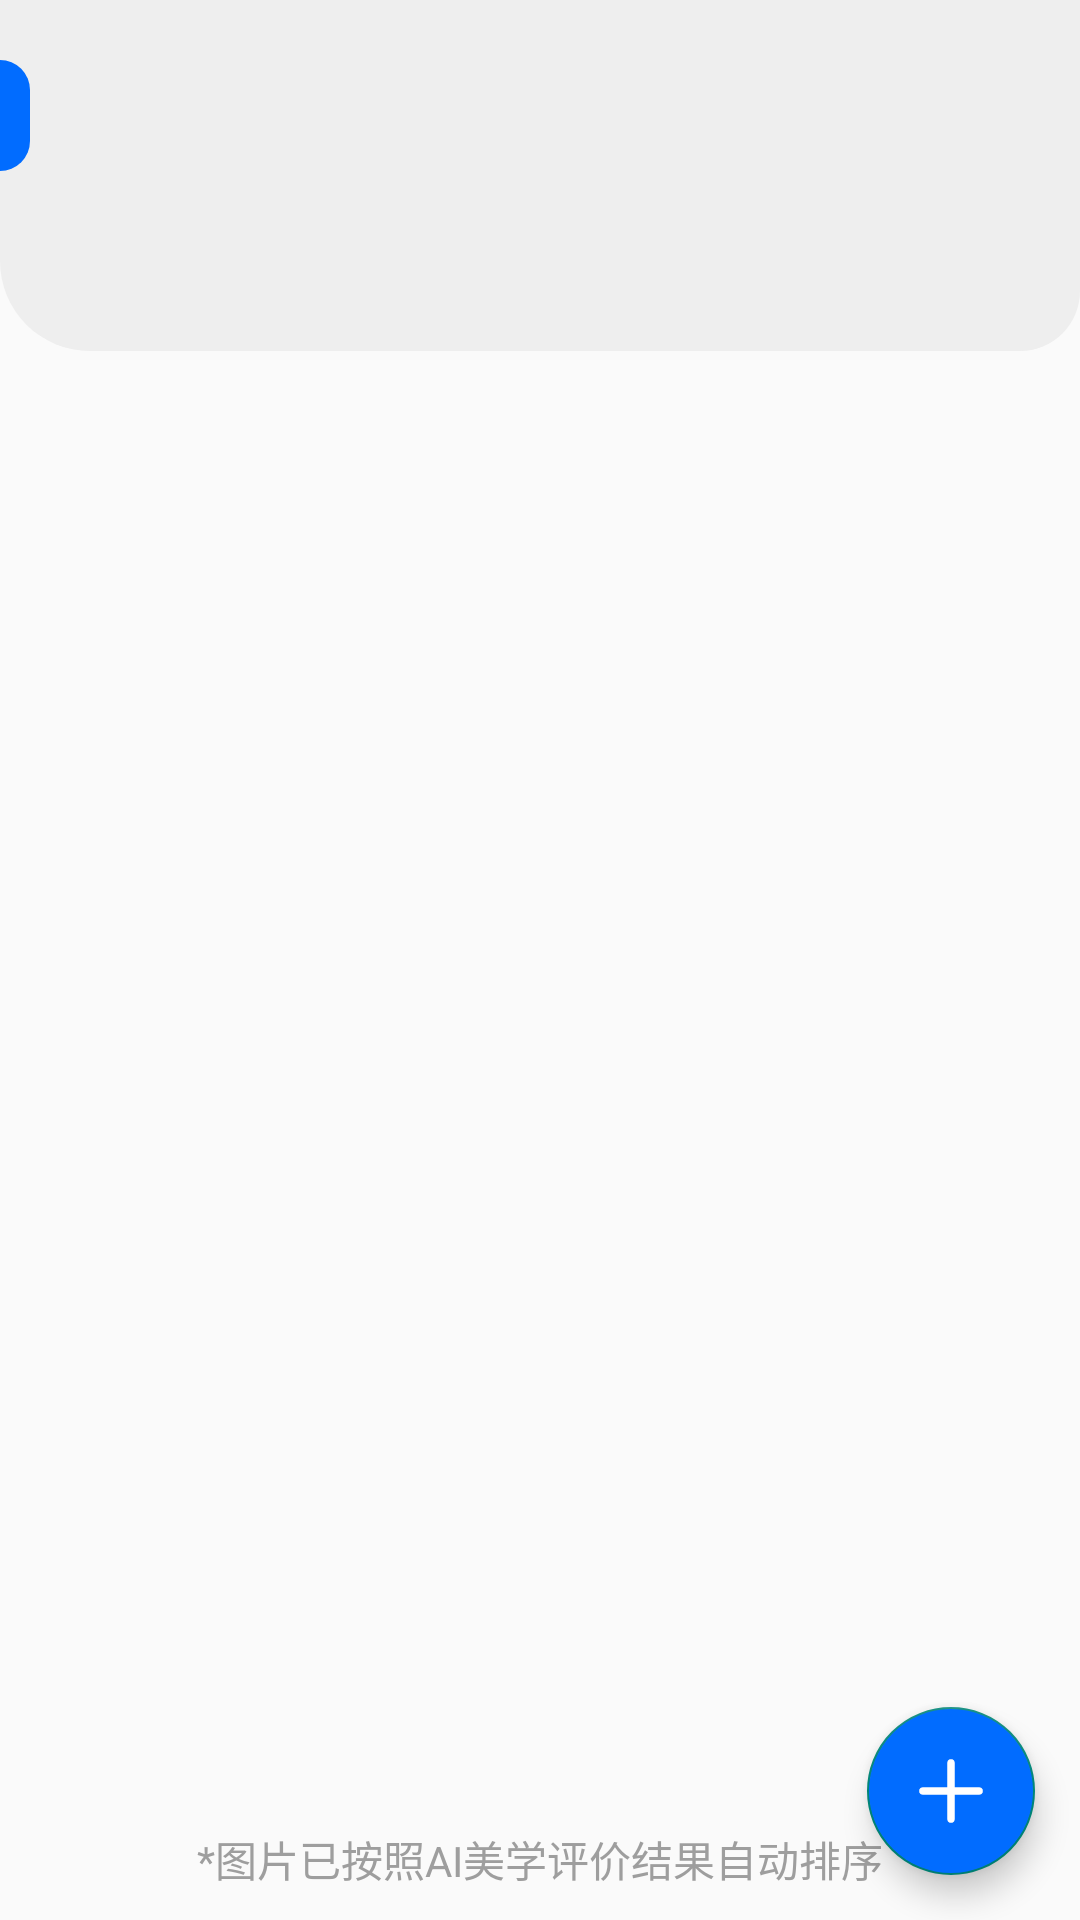

Reconstruct the res/layout file that produces this screen, plus the resources it refers to.
<!-- AndroidManifest.xml: application theme Theme.Animator -->
<!-- res/layout/activity_album2.xml -->
<?xml version="1.0" encoding="utf-8"?>
<androidx.constraintlayout.widget.ConstraintLayout xmlns:android="http://schemas.android.com/apk/res/android"
    xmlns:app="http://schemas.android.com/apk/res-auto"
    xmlns:tools="http://schemas.android.com/tools"
    android:layout_width="match_parent"
    android:layout_height="match_parent"
    android:id="@+id/whole_layout">

    <LinearLayout
        android:id="@+id/main_view"
        android:layout_width="match_parent"
        android:layout_height="wrap_content"
        android:orientation="vertical"
        app:layout_constraintBottom_toTopOf="@id/muti_toolbar"
        app:layout_constraintTop_toTopOf="parent"
        app:layout_constraintVertical_bias="0.0"
        tools:layout_editor_absoluteX="0dp"
        android:background="@drawable/backgroud_card"
        android:paddingBottom="40dp">


        <TextView
            android:id="@+id/fName"
            android:layout_width="wrap_content"
            android:layout_height="wrap_content"
            android:textStyle="bold"
            android:textSize="20dp"
            android:padding="5dp"
            android:layout_marginVertical="20dp"
            android:background="@drawable/label_card"
            android:textColor="@color/selected_white" />

        <androidx.recyclerview.widget.RecyclerView
            android:id="@+id/RecyclerviewFps"
            android:layout_width="match_parent"
            android:layout_height="match_parent" />
    </LinearLayout>
    <TextView
        android:layout_margin="10dp"
        app:layout_constraintBottom_toBottomOf="parent"
        app:layout_constraintLeft_toLeftOf="parent"
        app:layout_constraintRight_toRightOf="parent"
        android:layout_width="wrap_content"
        android:layout_height="wrap_content"
        android:textColor="@color/gray_500"
        android:text="*图片已按照AI美学评价结果自动排序"/>
    <androidx.appcompat.widget.Toolbar
        android:visibility="gone"
        android:layout_width="match_parent"
        android:layout_height="wrap_content"
        android:id="@+id/muti_toolbar"
        app:layout_constraintBottom_toBottomOf="parent"
        android:paddingVertical="10dp"
        android:paddingHorizontal="30dp"
        android:orientation="horizontal"
        android:background="@color/gray_100">
        <androidx.constraintlayout.widget.ConstraintLayout
            android:layout_width="match_parent"
            android:layout_height="match_parent">
            <ImageView

                app:layout_constraintTop_toTopOf="parent"
                app:layout_constraintLeft_toLeftOf="parent"
                app:layout_constraintRight_toLeftOf="@+id/delete_muti"
                app:layout_constraintBottom_toTopOf="@id/cancel_tv"
                android:layout_width="0dp"
                app:layout_constraintHorizontal_weight="1"
                android:layout_height="30dp"
                android:id="@+id/cancel_muti"
                android:src="@drawable/cancel"/>
            <TextView
                android:id="@+id/cancel_tv"
                app:layout_constraintBottom_toBottomOf="parent"
                app:layout_constraintLeft_toLeftOf="@id/cancel_muti"
                app:layout_constraintRight_toRightOf="@+id/cancel_muti"
                android:layout_width="wrap_content"
                android:layout_height="wrap_content"
                android:text="取消"
                android:textColor="#515151"/>
            <ImageView
                app:layout_constraintLeft_toRightOf="@id/cancel_muti"
                app:layout_constraintRight_toLeftOf="@+id/aiPoem"
                app:layout_constraintTop_toTopOf="parent"
                app:layout_constraintBottom_toTopOf="@id/delete_tv"
                android:layout_width="0dp"
                app:layout_constraintHorizontal_weight="1"
                android:layout_height="30dp"
                android:id="@+id/delete_muti"
                android:src="@drawable/delete_album2"/>
            <TextView
                android:id="@+id/delete_tv"
                app:layout_constraintBottom_toBottomOf="parent"
                app:layout_constraintLeft_toLeftOf="@id/delete_muti"
                app:layout_constraintRight_toRightOf="@+id/delete_muti"
                android:layout_width="wrap_content"
                android:layout_height="wrap_content"
                android:text="删除"
                android:textColor="#515151"/>

            <ImageView
                android:visibility="gone"
                app:layout_constraintLeft_toRightOf="@+id/delete_muti"
                app:layout_constraintRight_toLeftOf="@id/share"
                app:layout_constraintTop_toTopOf="parent"
                app:layout_constraintBottom_toTopOf="@id/ai_poem_iv"
                android:layout_width="0dp"
                app:layout_constraintHorizontal_weight="1"
                android:layout_height="30dp"
                android:id="@+id/aiPoem"
                android:src="@drawable/ai_poem"/>
            <TextView
                android:visibility="gone"
                android:id="@+id/ai_poem_iv"
                app:layout_constraintBottom_toBottomOf="parent"
                app:layout_constraintLeft_toLeftOf="@id/aiPoem"
                app:layout_constraintRight_toRightOf="@+id/aiPoem"
                android:layout_width="wrap_content"
                android:layout_height="wrap_content"
                android:text="AI诗人"
                android:textColor="#515151"/>
            <ImageView
                app:layout_constraintLeft_toRightOf="@+id/aiPoem"
                app:layout_constraintRight_toRightOf="parent"
                app:layout_constraintTop_toTopOf="parent"
                app:layout_constraintBottom_toTopOf="@id/share_tv"
                android:layout_width="0dp"
                app:layout_constraintHorizontal_weight="1"
                android:layout_height="30dp"
                android:src="@drawable/share"
                android:id="@+id/share"/>
            <TextView
                android:id="@+id/share_tv"
                app:layout_constraintBottom_toBottomOf="parent"
                app:layout_constraintLeft_toLeftOf="@id/share"
                app:layout_constraintRight_toRightOf="@+id/share"
                android:layout_width="wrap_content"
                android:layout_height="wrap_content"
                android:text="分享"
                android:textColor="#515151"/>
        </androidx.constraintlayout.widget.ConstraintLayout>

    </androidx.appcompat.widget.Toolbar>
    <com.google.android.material.floatingactionbutton.FloatingActionButton
        android:id="@+id/addPhotoInFolder"
        android:layout_width="wrap_content"
        android:layout_height="wrap_content"
        android:backgroundTint="#016cff"
        android:layout_marginRight="15dp"
        android:layout_marginBottom="15dp"
        app:layout_constraintBottom_toTopOf="@+id/muti_toolbar"
        app:layout_constraintRight_toRightOf="parent"
        app:srcCompat="@drawable/ic_add_big"
        app:maxImageSize="30dp"
        />
</androidx.constraintlayout.widget.ConstraintLayout>
<!-- resources referenced by this layout -->
<resources>
  <color name="gray_100">#f5f5f5</color>
  <color name="gray_500">#9e9e9e</color>
  <color name="selected_white">#eeeeee</color>
  <!-- drawable ai_poem: png bitmap (drawable, 7289 bytes) -->
  <!-- drawable backgroud_card (drawable) -->
  <?xml version="1.0" encoding="utf-8"?>
  <shape xmlns:android="http://schemas.android.com/apk/res/android">
      <solid android:color="@color/selected_white"/>
      <corners android:bottomLeftRadius="30dp" android:bottomRightRadius="20dp"/>
  </shape>
  <!-- drawable cancel: png bitmap (drawable, 2988 bytes) -->
  <!-- drawable delete_album2 (drawable) -->
  <vector android:height="24dp" android:tint="#515151"
      android:viewportHeight="24" android:viewportWidth="24"
      android:width="24dp" xmlns:android="http://schemas.android.com/apk/res/android">
      <path android:fillColor="#515151" android:pathData="M6,19c0,1.1 0.9,2 2,2h8c1.1,0 2,-0.9 2,-2L18,7L6,7v12zM8,9h8v10L8,19L8,9zM15.5,4l-1,-1h-5l-1,1L5,4v2h14L19,4z"/>
  </vector>
  <!-- drawable ic_add_big (drawable) -->
  <vector xmlns:android="http://schemas.android.com/apk/res/android"
      android:width="200dp"
      android:height="200dp"
      android:viewportWidth="1024"
      android:viewportHeight="1024">
    <path
        android:pathData="M832,469.33H554.67V192c0,-25.6 -17.07,-42.67 -42.67,-42.67s-42.67,17.07 -42.67,42.67V469.33H192c-25.6,0 -42.67,17.07 -42.67,42.67s17.07,42.67 42.67,42.67H469.33v277.33c0,25.6 17.07,42.67 42.67,42.67s42.67,-17.07 42.67,-42.67V554.67h277.33c25.6,0 42.67,-17.07 42.67,-42.67s-17.07,-42.67 -42.67,-42.67z"
        android:fillColor="#ffffff"/>
  </vector>
  <!-- drawable label_card (drawable) -->
  <?xml version="1.0" encoding="utf-8"?>
  <shape xmlns:android="http://schemas.android.com/apk/res/android">
      <solid android:color="#016cff"/>
      <corners android:topRightRadius="10dp" android:bottomRightRadius="10dp"/>
  </shape>
  <!-- drawable share: png bitmap (drawable, 2174 bytes) -->
  <style name="Theme.Animator" parent="Theme.MaterialComponents.DayNight.NoActionBar.Bridge">
      
      <item name="colorPrimary">@color/blue_login_deep</item>
      <item name="colorPrimaryVariant">@color/blue_login_deep</item>
      <item name="colorOnPrimary">@color/white</item>
      
      <item name="colorSecondary">@color/gray_500</item>
      <item name="colorSecondaryVariant">@color/teal_700</item>
      <item name="colorOnSecondary">@color/black</item>
      
      <item name="android:statusBarColor" tools:targetApi="l">?attr/colorPrimaryVariant</item>
      
      <item name="windowNoTitle">true</item>
  </style>
  <color name="blue_login_deep">#015bd6</color>
  <color name="white">#FFFFFFFF</color>
  <color name="teal_700">#FF018786</color>
  <color name="black">#FF000000</color>
</resources>
